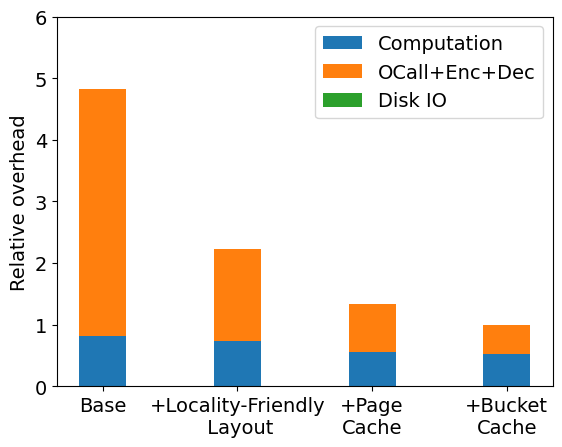

Recreate this plot in Python.
import matplotlib
import matplotlib.pyplot as plt

font = {'family' : 'normal',
        # 'weight' : 'bold',
        'size'   : 14}
matplotlib.rc('font', **font)

width = 0.35
labels = ['Base', '+Locality-Friendly\n Layout', '+Page\nCache', '+Bucket\nCache']
overhead_types = ['Computation', 'OCall+Enc+Dec', 'Disk IO']

# oram depth:
#
depth = 20
callsperaccess = 1
# 0.984 comes from the profiling_test.cpp, it is the cost to ocall once.
# We do callsperaccess ocalls per oram access
# (depends on the oram depth it is ceil((Z*blocksize*logN)/pagesize).
#
ocalltime = depth*callsperaccess*0.984



# Actual performance number of one query with all optimizations, with profiling disabled (us)
#

def get_data(t, n, l, cl0, cl1, fc):
  nn = 1.44 * n
  reads = nn
  ocalls = (reads-cl0) * (n - cl1) / l / 2
  to = 7.5 * ocalls
  tio = ocalls * (1000000/220000) * ((n-fc) / n) * 2
  tins = t - to - tio
  print(n, nn, reads, ocalls)
  return tins, to, tio


# For large databases the numbers come from the time spent inside the enclave vs the time spent in
# ocalls. This is obtained by counting the number of ocalls, and comparing the time 
# of a version that uses in memory server with a version that uses disk.
#
n = 28
l = 4

# No io points:
#
points = [
  get_data(2618.5, 26, 1.5, 4, 0, 26),
  get_data(1212.061, 26, 4, 4, 0, 26),
  get_data(723.061, 26, 4, 20, 0, 26),
  get_data(542.061, 26, 4, 20, 10, 26),
]

# Always io points:
#
#
points_ = [
  get_data(3118.5, 28, 1.8, 4, 10, 3),
  get_data(1512.061, 28, 4, 4, 10, 3),
  get_data(923.061, 28, 4, 18, 10, 10),
  get_data(605.061, 28, 4, 18, 18, 10),
]
  

print(points)
fig, ax = plt.subplots()
pts_prev = [0 for i in range(len(points))]
for i, tp in enumerate(overhead_types):
  pts = [points[j][i]/(points[-1][0]+points[-1][1]+points[-1][2]) for j in range(len(points))]
  ax.bar(labels, pts, width, label=tp, bottom=pts_prev)
  pts_prev = [pts_prev[j] + pts[j] for j in range(len(points))]
ax.set_ylabel('Relative overhead')
# ax.set_title('Optimization impact analysis for $n = 2^{20}$')
ax.legend()

ax.set_ybound(0,6.0)

plt.show()